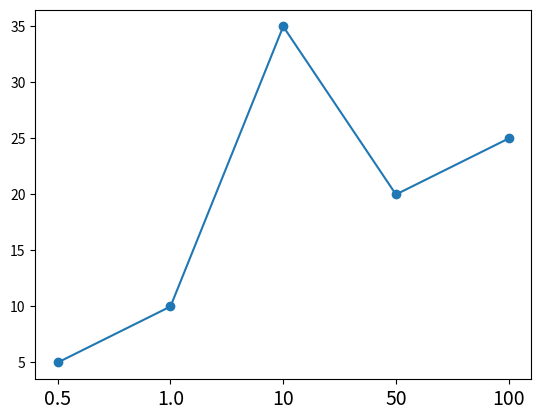

This figure's Python source:
# ch3_14.py
import matplotlib.pyplot as plt

x = [0.5,1.0,10,50,100]
y = [5,10,35,20,25]
value = range(len(x))
plt.plot(value,y,"-o")
plt.xticks(value,x,fontsize=14)
plt.show()
